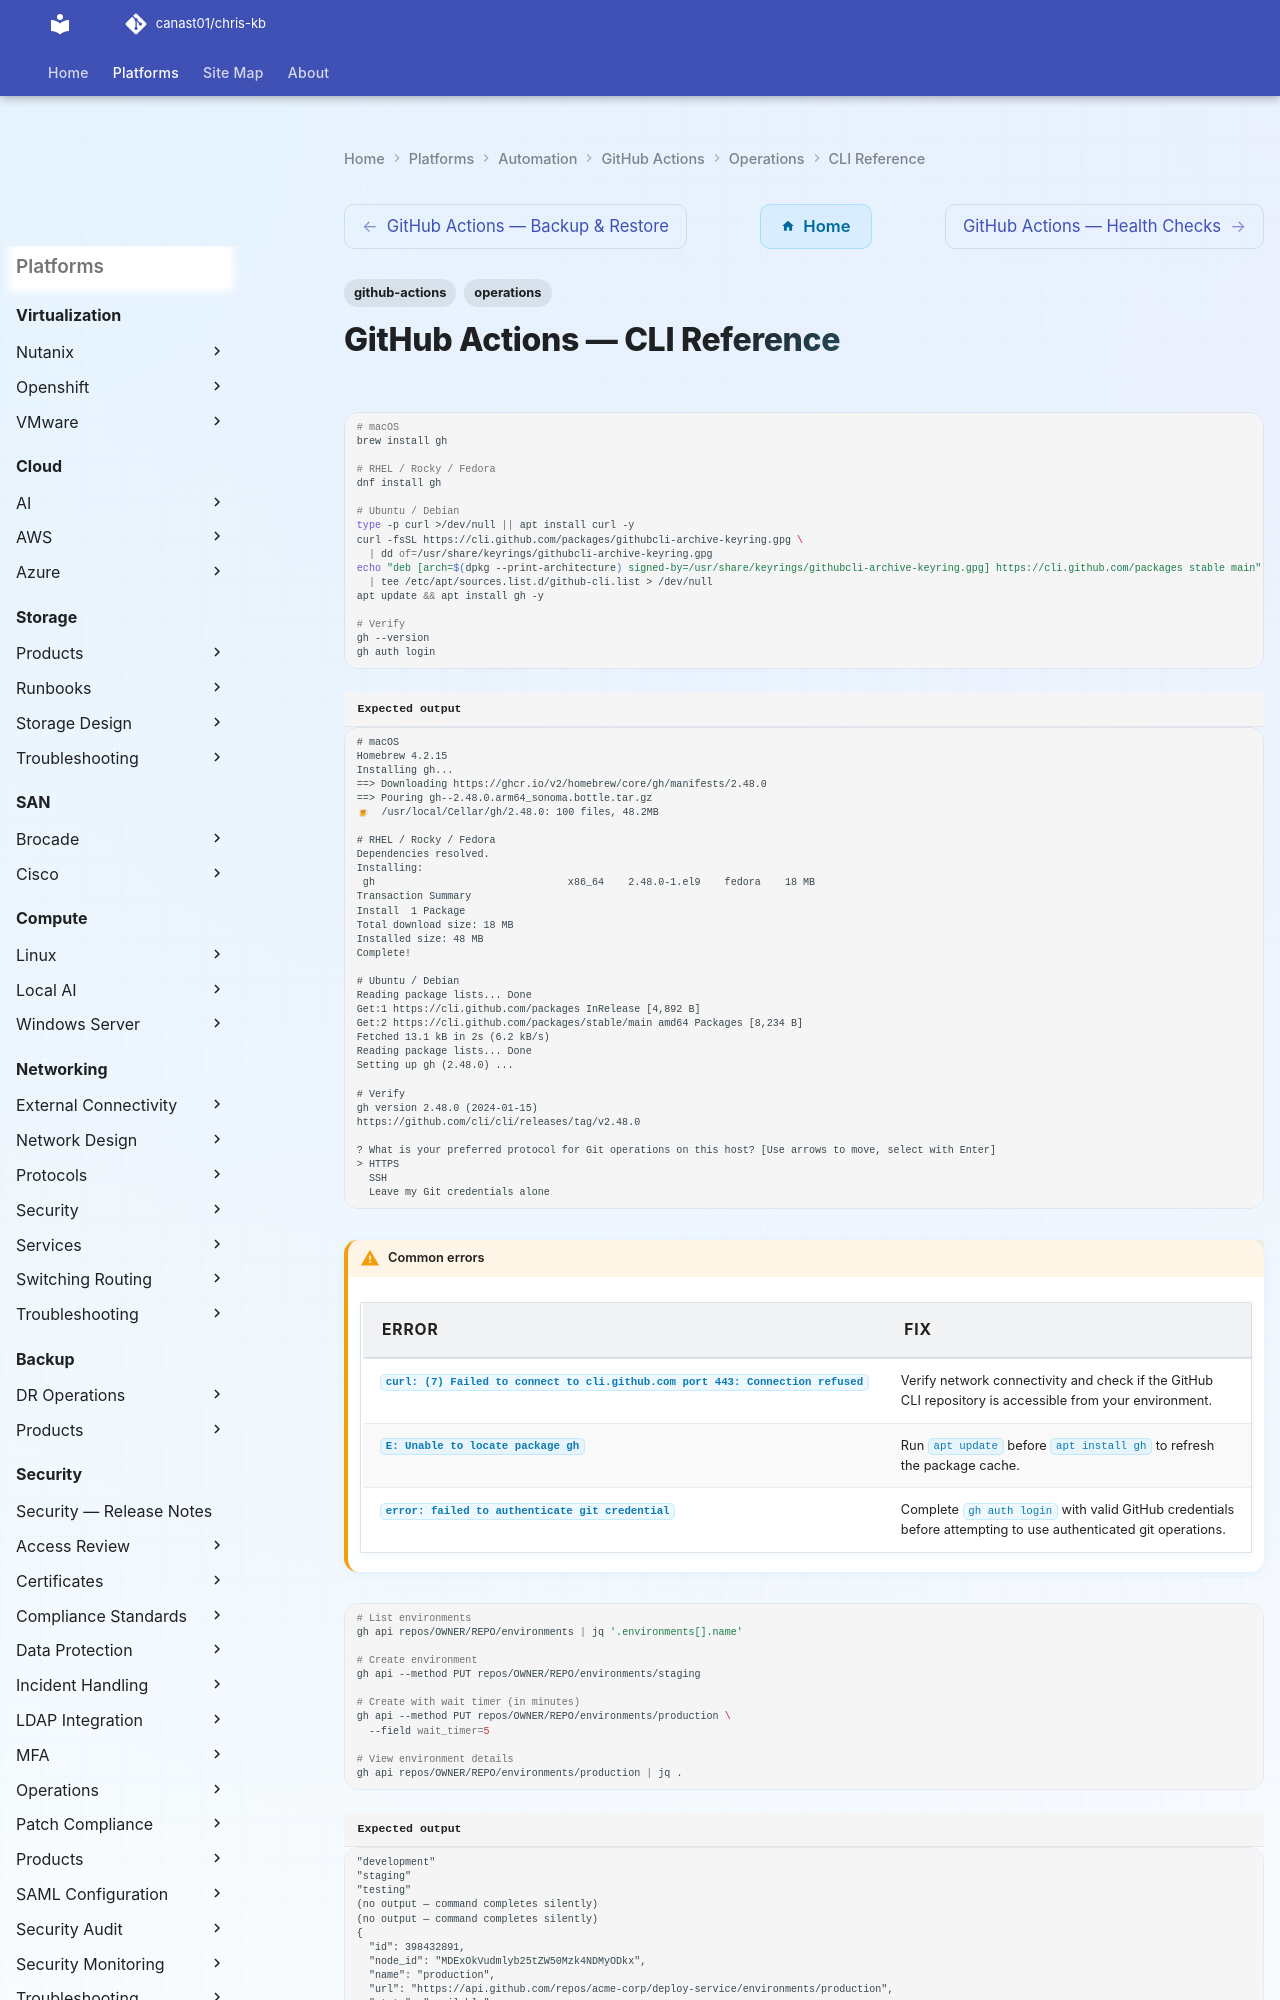

repository: canast01/chris-kb · page: automation/github-actions/operations/cli-reference/index.html · generator: mkdocs

---
tags:
  - github-actions
  - operations
---
# GitHub Actions — CLI Reference

```bash
# macOS
brew install gh

# RHEL / Rocky / Fedora
dnf install gh

# Ubuntu / Debian
type -p curl >/dev/null || apt install curl -y
curl -fsSL https://cli.github.com/packages/githubcli-archive-keyring.gpg \
  | dd of=/usr/share/keyrings/githubcli-archive-keyring.gpg
echo "deb [arch=$(dpkg --print-architecture) signed-by=/usr/share/keyrings/githubcli-archive-keyring.gpg] https://cli.github.com/packages stable main" \
  | tee /etc/apt/sources.list.d/github-cli.list > /dev/null
apt update && apt install gh -y

# Verify
gh --version
gh auth login
```


```text title="Expected output"
# macOS
Homebrew 4.2.15
Installing gh...
==> Downloading https://ghcr.io/v2/homebrew/core/gh/manifests/2.48.0
==> Pouring gh--2.48.0.arm64_sonoma.bottle.tar.gz
🍺  /usr/local/Cellar/gh/2.48.0: 100 files, 48.2MB

# RHEL / Rocky / Fedora
Dependencies resolved.
Installing:
 gh                                x86_64    2.48.0-1.el9    fedora    18 MB
Transaction Summary
Install  1 Package
Total download size: 18 MB
Installed size: 48 MB
Complete!

# Ubuntu / Debian
Reading package lists... Done
Get:1 https://cli.github.com/packages InRelease [4,892 B]
Get:2 https://cli.github.com/packages/stable/main amd64 Packages [8,234 B]
Fetched 13.1 kB in 2s (6.2 kB/s)
Reading package lists... Done
Setting up gh (2.48.0) ...

# Verify
gh version 2.48.0 (2024-01-15)
https://github.com/cli/cli/releases/tag/v2.48.0

? What is your preferred protocol for Git operations on this host? [Use arrows to move, select with Enter]
> HTTPS
  SSH
  Leave my Git credentials alone
```

!!! warning "Common errors"
    | Error | Fix |
    |---|---|
    | `curl: (7) Failed to connect to cli.github.com port 443: Connection refused` | Verify network connectivity and check if the GitHub CLI repository is accessible from your environment. |
    | `E: Unable to locate package gh` | Run `apt update` before `apt install gh` to refresh the package cache. |
    | `error: failed to authenticate git credential` | Complete `gh auth login` with valid GitHub credentials before attempting to use authenticated git operations. |
```bash
# List environments
gh api repos/OWNER/REPO/environments | jq '.environments[].name'

# Create environment
gh api --method PUT repos/OWNER/REPO/environments/staging

# Create with wait timer (in minutes)
gh api --method PUT repos/OWNER/REPO/environments/production \
  --field wait_timer=5

# View environment details
gh api repos/OWNER/REPO/environments/production | jq .
```
